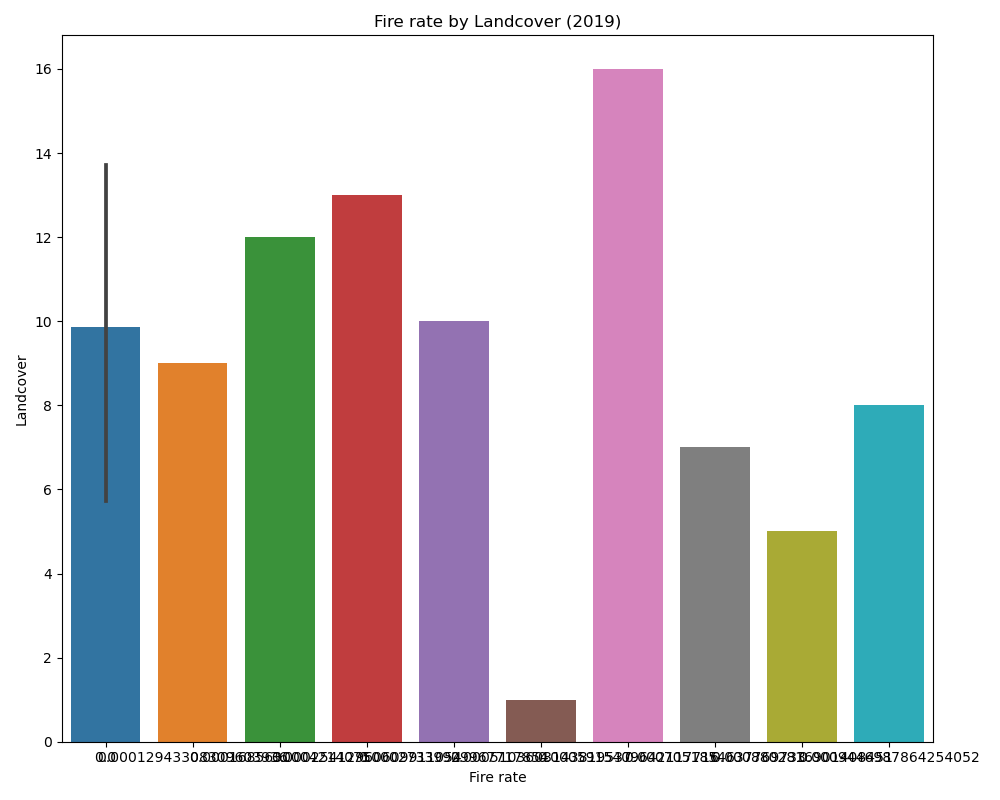

Values plotted in this chart, from the file beside it:
Landcover, Active_Fire
8.0, 0.0009447
5.0, 0.0008803
7.0, 0.0007052
16.0, 0.0005915
1.0, 0.0005104
10.0, 0.0002734
13.0, 0.0002541
12.0, 0.0001686
9.0, 0.0001294
2.0, 0.0
4.0, 0.0
6.0, 0.0
11.0, 0.0
14.0, 0.0
15.0, 0.0
17.0, 0.0
